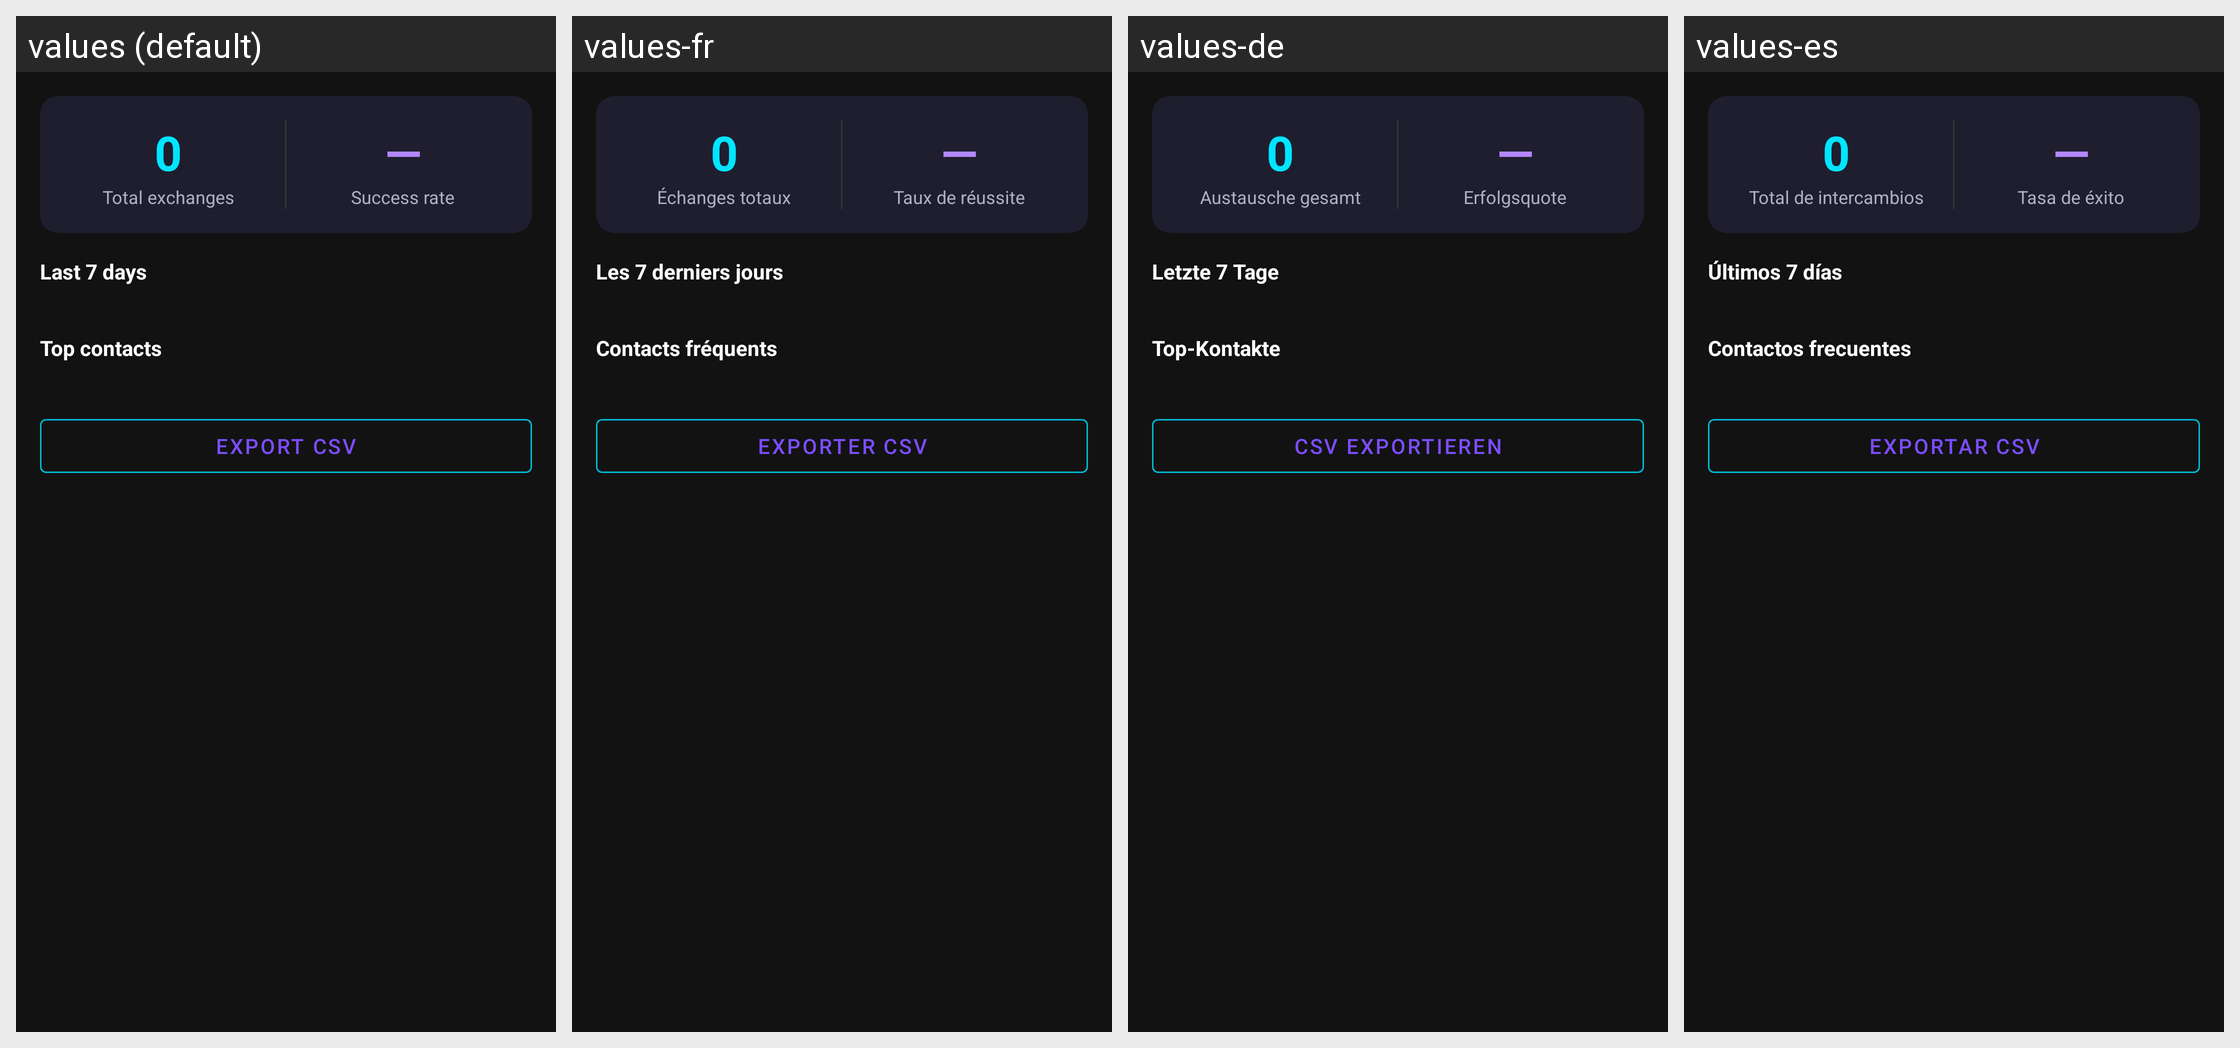

The Android screen above is rendered under several locales of the same app. Produce the string resources it draws, with the default and per-locale values.
Android screen res/layout/fragment_analytics.xml rendered under 4 locales, left to right: values (default), values-fr, values-de, values-es. Device: Nexus 5 (rendered at 1080×1920; each locale shown at half size, 540×960, under a caption strip naming it); theme Theme.Aura.
Other locales in the repository, not shown: values-hi, values-ja, values-ko, values-zh-rCN.
Strings drawn on this screen, with the default value and each locale's value (text and hints the layout hard-codes, and strings that could not be matched under every locale, appear in the picture but are not listed):

analytics_total
  values: Total exchanges
  values-fr: Échanges totaux
  values-de: Austausche gesamt
  values-es: Total de intercambios

analytics_success_rate
  values: Success rate
  values-fr: Taux de réussite
  values-de: Erfolgsquote
  values-es: Tasa de éxito

analytics_weekly_header
  values: Last 7 days
  values-fr: Les 7 derniers jours
  values-de: Letzte 7 Tage
  values-es: Últimos 7 días

analytics_top_contacts_header
  values: Top contacts
  values-fr: Contacts fréquents
  values-de: Top-Kontakte
  values-es: Contactos frecuentes

analytics_export_csv
  values: Export CSV
  values-fr: Exporter CSV
  values-de: CSV exportieren
  values-es: Exportar CSV
